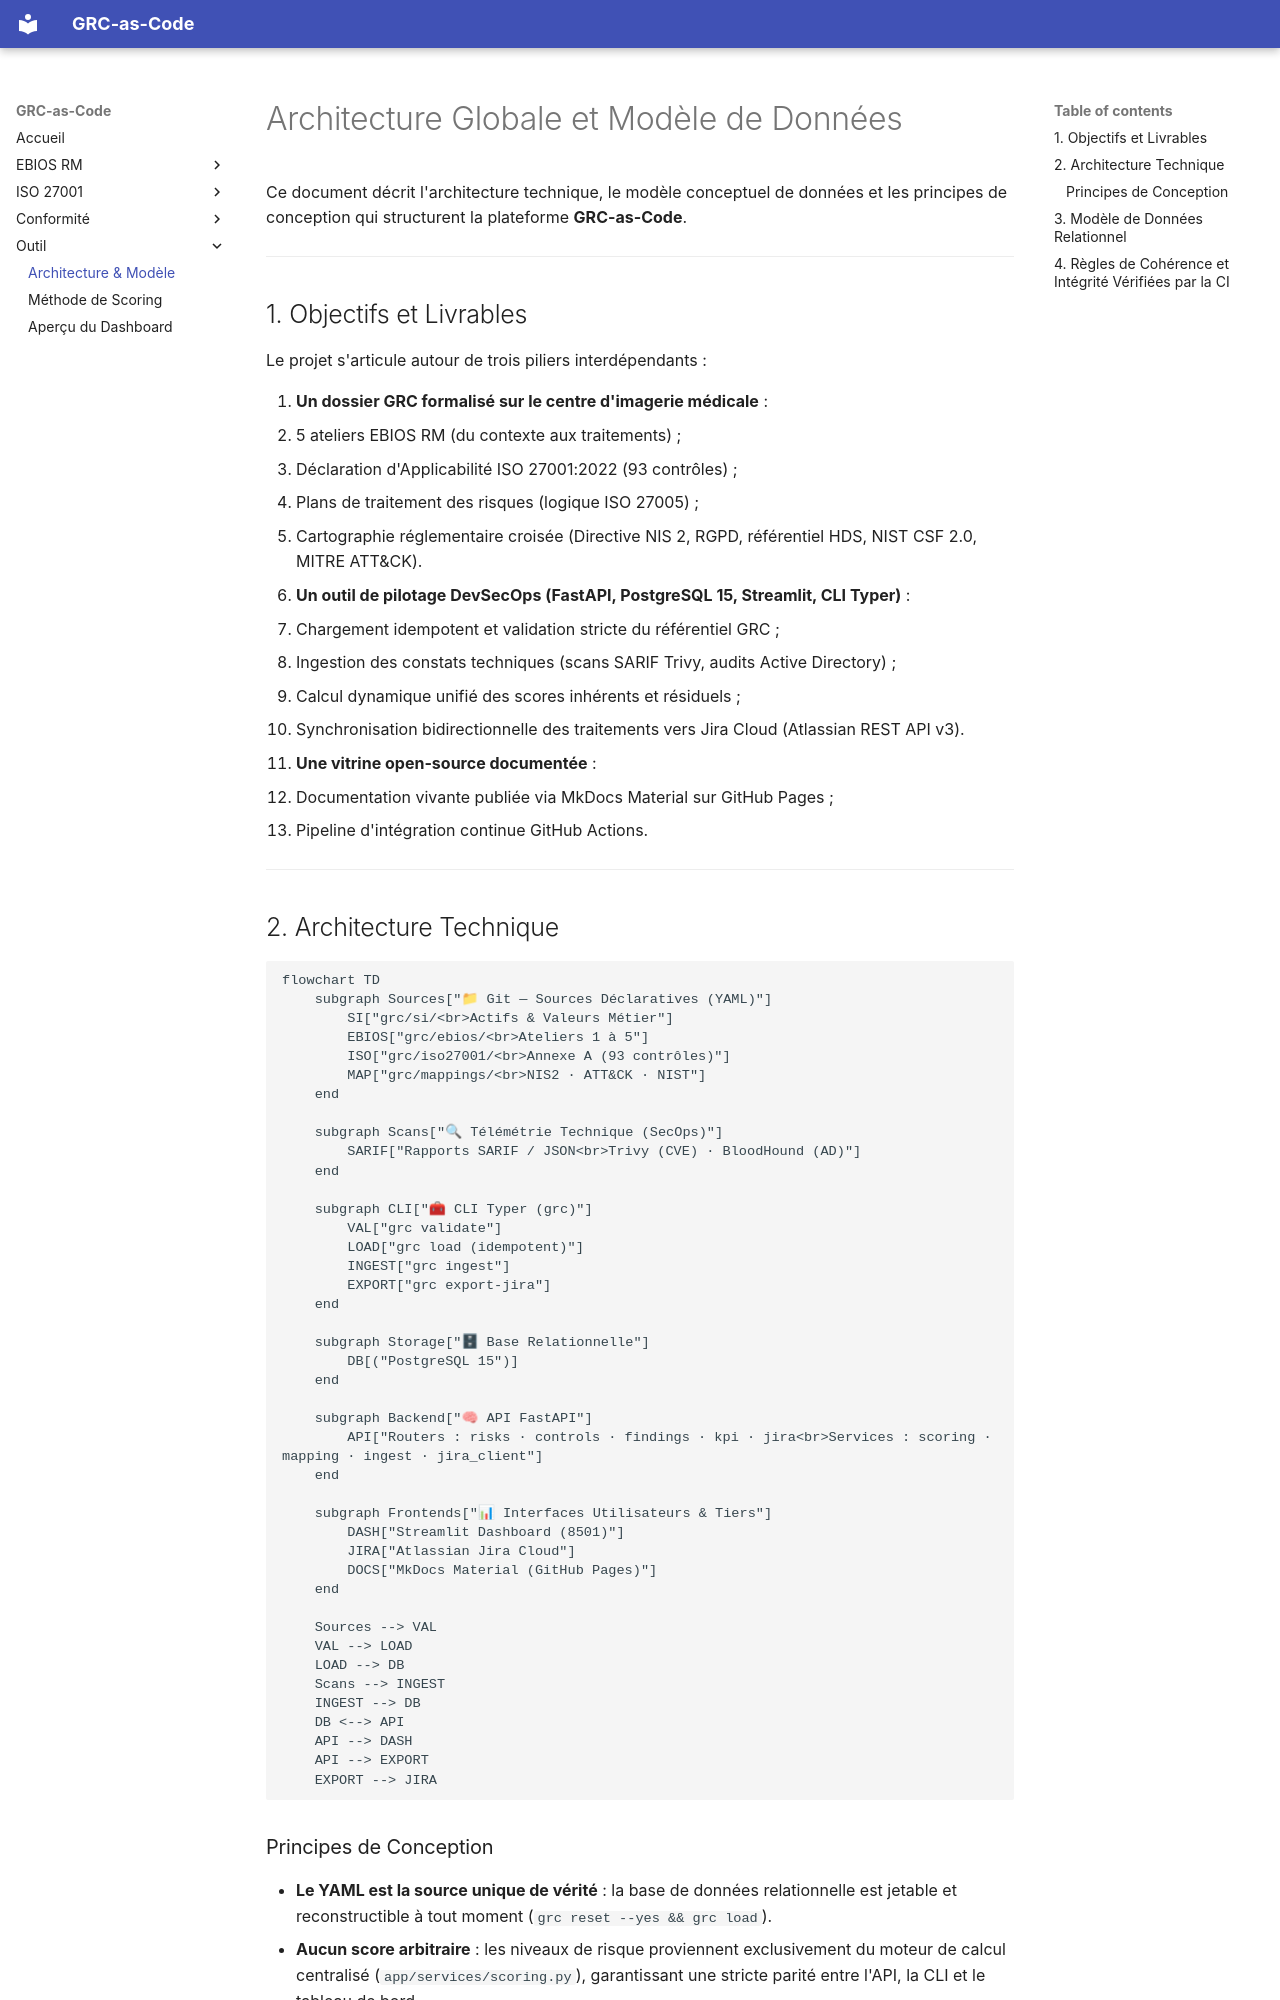

repository: h-4mza/grc-as-code-imaging-center · page: outil/architecture/index.html · generator: mkdocs

# Architecture Globale et Modèle de Données

Ce document décrit l'architecture technique, le modèle conceptuel de données et les principes de conception qui structurent la plateforme **GRC-as-Code**.

---

## 1. Objectifs et Livrables

Le projet s'articule autour de trois piliers interdépendants :

1. **Un dossier GRC formalisé sur le centre d'imagerie médicale** :
   - 5 ateliers EBIOS RM (du contexte aux traitements) ;
   - Déclaration d'Applicabilité ISO 27001:2022 (93 contrôles) ;
   - Plans de traitement des risques (logique ISO 27005) ;
   - Cartographie réglementaire croisée (Directive NIS 2, RGPD, référentiel HDS, NIST CSF 2.0, MITRE ATT&CK).
2. **Un outil de pilotage DevSecOps (FastAPI, PostgreSQL 15, Streamlit, CLI Typer)** :
   - Chargement idempotent et validation stricte du référentiel GRC ;
   - Ingestion des constats techniques (scans SARIF Trivy, audits Active Directory) ;
   - Calcul dynamique unifié des scores inhérents et résiduels ;
   - Synchronisation bidirectionnelle des traitements vers Jira Cloud (Atlassian REST API v3).
3. **Une vitrine open-source documentée** :
   - Documentation vivante publiée via MkDocs Material sur GitHub Pages ;
   - Pipeline d'intégration continue GitHub Actions.

---

## 2. Architecture Technique

```mermaid
flowchart TD
    subgraph Sources["📁 Git — Sources Déclaratives (YAML)"]
        SI["grc/si/<br>Actifs & Valeurs Métier"]
        EBIOS["grc/ebios/<br>Ateliers 1 à 5"]
        ISO["grc/iso27001/<br>Annexe A (93 contrôles)"]
        MAP["grc/mappings/<br>NIS2 · ATT&CK · NIST"]
    end

    subgraph Scans["🔍 Télémétrie Technique (SecOps)"]
        SARIF["Rapports SARIF / JSON<br>Trivy (CVE) · BloodHound (AD)"]
    end

    subgraph CLI["🧰 CLI Typer (grc)"]
        VAL["grc validate"]
        LOAD["grc load (idempotent)"]
        INGEST["grc ingest"]
        EXPORT["grc export-jira"]
    end

    subgraph Storage["🗄 Base Relationnelle"]
        DB[("PostgreSQL 15")]
    end

    subgraph Backend["🧠 API FastAPI"]
        API["Routers : risks · controls · findings · kpi · jira<br>Services : scoring · mapping · ingest · jira_client"]
    end

    subgraph Frontends["📊 Interfaces Utilisateurs & Tiers"]
        DASH["Streamlit Dashboard (8501)"]
        JIRA["Atlassian Jira Cloud"]
        DOCS["MkDocs Material (GitHub Pages)"]
    end

    Sources --> VAL
    VAL --> LOAD
    LOAD --> DB
    Scans --> INGEST
    INGEST --> DB
    DB <--> API
    API --> DASH
    API --> EXPORT
    EXPORT --> JIRA
```

### Principes de Conception
- **Le YAML est la source unique de vérité** : la base de données relationnelle est jetable et reconstructible à tout moment (`grc reset --yes && grc load`).
- **Aucun score arbitraire** : les niveaux de risque proviennent exclusivement du moteur de calcul centralisé (`app/services/scoring.py`), garantissant une stricte parité entre l'API, la CLI et le tableau de bord.
- **Traçabilité des dépendances** : les liaisons sont explicites et vérifiées en CI : `Risque → Contrôles → Mappings`, `Constat → Actif → Contrôle → Risque`.

---
